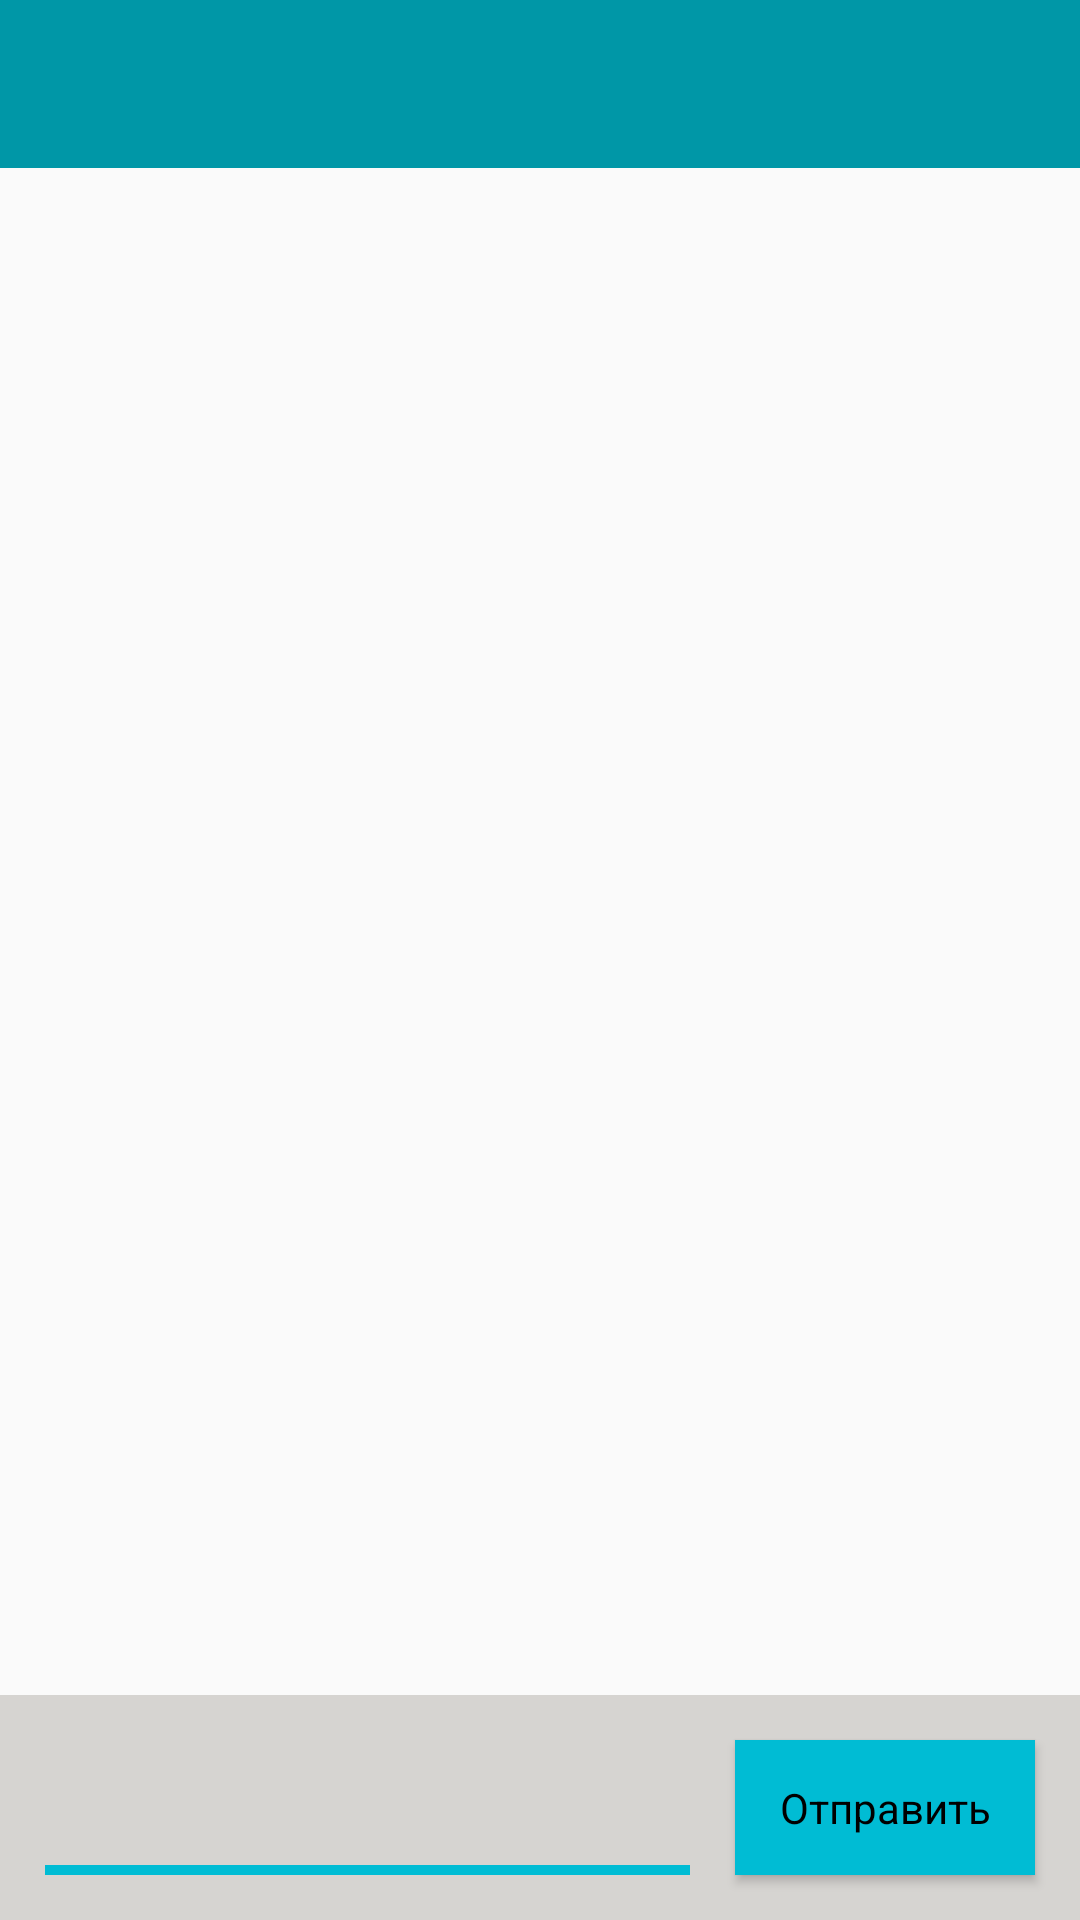

Layout XML and referenced resources for this Android screen:
<!-- AndroidManifest.xml: application theme Theme.Rega.NoTitleBar -->
<!-- res/layout/comments.xml -->
<LinearLayout xmlns:android="http://schemas.android.com/apk/res/android"
    xmlns:tools="http://schemas.android.com/tools"
    android:layout_width="match_parent"
    android:layout_height="match_parent"
    android:orientation="vertical"
    tools:context=".Comments" >

    <android.support.v7.widget.Toolbar
        android:id="@+id/commToolbar"
        android:layout_width="match_parent"
        android:layout_height="wrap_content"
        android:minHeight="?attr/actionBarSize"
        android:background="@color/darker_color"
        theme="@style/ThemeOverlay.AppCompat.ActionBar"
    />
    <ListView
        android:id="@+id/lvComm"
        android:layout_width="match_parent"
        android:layout_height="match_parent"
        android:layout_alignParentTop="true"
        android:layout_weight="2"
        >
    </ListView>
    <LinearLayout
        android:id="@+id/relL"
        android:layout_width="match_parent"
        android:layout_height="wrap_content"
        android:orientation="horizontal"
        android:layout_weight="1"
        android:background="#ffd6d4d1"
        android:layout_alignParentBottom="true">
        <EditText
            android:id="@+id/typeCommField"
            android:layout_width="match_parent"
            android:layout_height="match_parent"
            android:layout_marginTop="15dp"
            android:background="#00000000"
            android:layout_marginLeft="15dp"
            android:drawableBottom="@drawable/edit_text_line_new"
            android:layout_marginBottom="15dp"
            android:layout_alignParentLeft="true"
            android:layout_alignParentBottom="true"
            android:layout_weight="1"
            />


        <Button
            android:id="@+id/sendComm"
            android:layout_width="100dp"
            android:layout_height="match_parent"
            android:layout_marginLeft="15dp"
            android:layout_marginBottom="15dp"
            android:layout_marginTop="15dp"
            android:layout_marginRight="15dp"
            android:layout_alignParentRight="true"
            android:layout_alignParentBottom="true"
            android:text="Отправить"
            style="@style/reg_button_new"/>
    </LinearLayout>
</LinearLayout>
<!-- resources referenced by this layout -->
<resources>
  <color name="darker_color">#0097A7</color>
  <!-- drawable edit_text_line_new: png bitmap (drawable-hdpi, 230 bytes) -->
  <style name="reg_button_new" parent="@android:style/Widget.Button">
         <item name="android:background">@drawable/button_rega_new</item>
     </style>
  <style name="Theme.Rega.NoTitleBar" parent="Theme.AppCompat.Light.NoActionBar">
  
          <item name="android:actionBarStyle">@style/Actionbar</item>
  
  		
      </style>
  <!-- drawable button_rega_new: png bitmap (drawable-hdpi, 1146 bytes) -->
  <style name="Actionbar" parent="@android:style/Widget.Holo.Light.ActionBar.Solid.Inverse">
         <item name="android:background">@drawable/gradient_action_bar</item>
     </style>
  <!-- drawable gradient_action_bar (drawable-hdpi) -->
  <?xml version="1.0" encoding="utf-8"?>
  <shape xmlns:android="http://schemas.android.com/apk/res/android" >
      <gradient 
  		android:startColor="#93cac7" 
  		android:endColor="#93cac7"
  		android:angle="270" />
  <corners android:radius="0dp" /> 
  </shape>
</resources>
